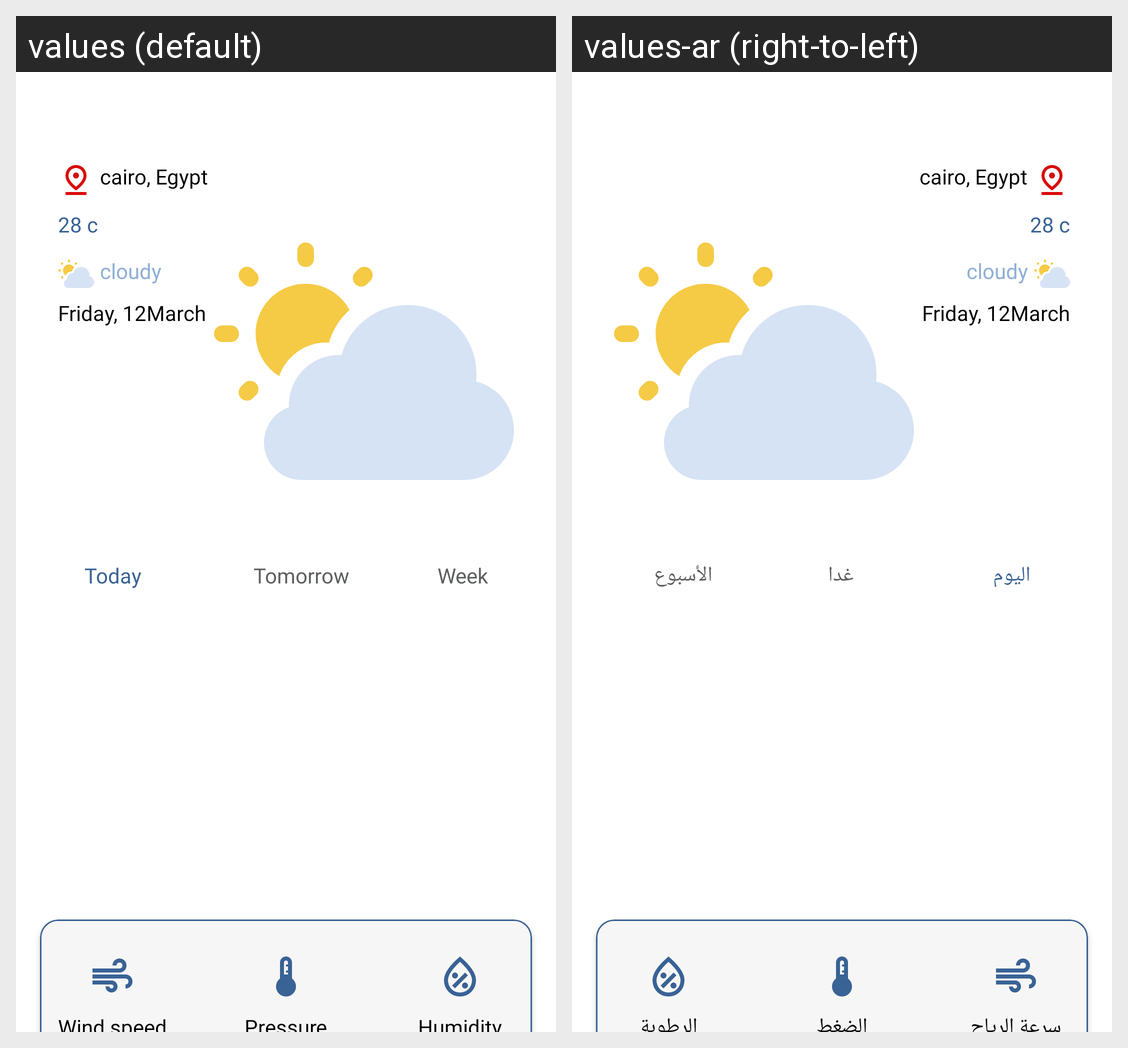

For this localized Android screen grid, give each drawn string resource with its value in every locale shown.
Android screen res/layout/fragment_home.xml rendered under 2 locales, left to right: values (default), values-ar (right-to-left). Device: Nexus 5 (rendered at 1080×1920; each locale shown at half size, 540×960, under a caption strip naming it); theme Theme._4cast.
Strings drawn on this screen, with the default value and each locale's value (text and hints the layout hard-codes, and strings that could not be matched under every locale, appear in the picture but are not listed):

today
  values: Today
  values-ar: اليوم

tomorrow
  values: Tomorrow
  values-ar: غدا

week
  values: Week
  values-ar: الأسبوع
